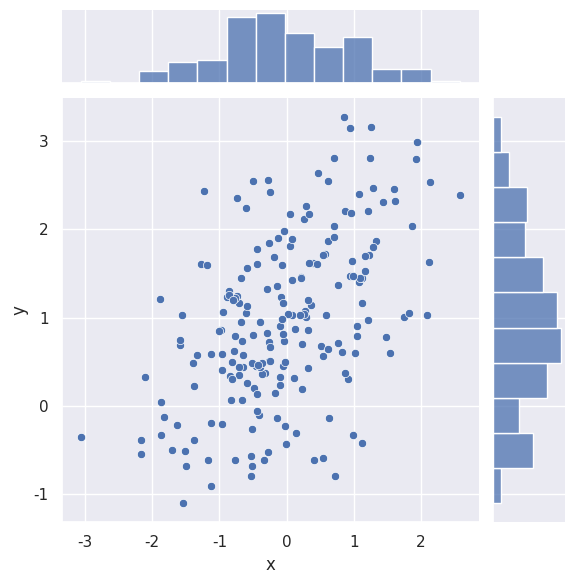

Reproduce this figure in Python.
import numpy as np
import pandas as pd
import matplotlib.pyplot as plt
from scipy import stats,integrate
import seaborn as sns


sns.set(color_codes=True)

mean, cov = [0,1], [(1,.5),(.5,1)]

data = np.random.multivariate_normal(mean,cov,200)

print(data)

print(type(data))

df = pd.DataFrame(data,columns=["x","y"])
print(df)

sns.jointplot(x="x",y="y",data=df)

plt.show()